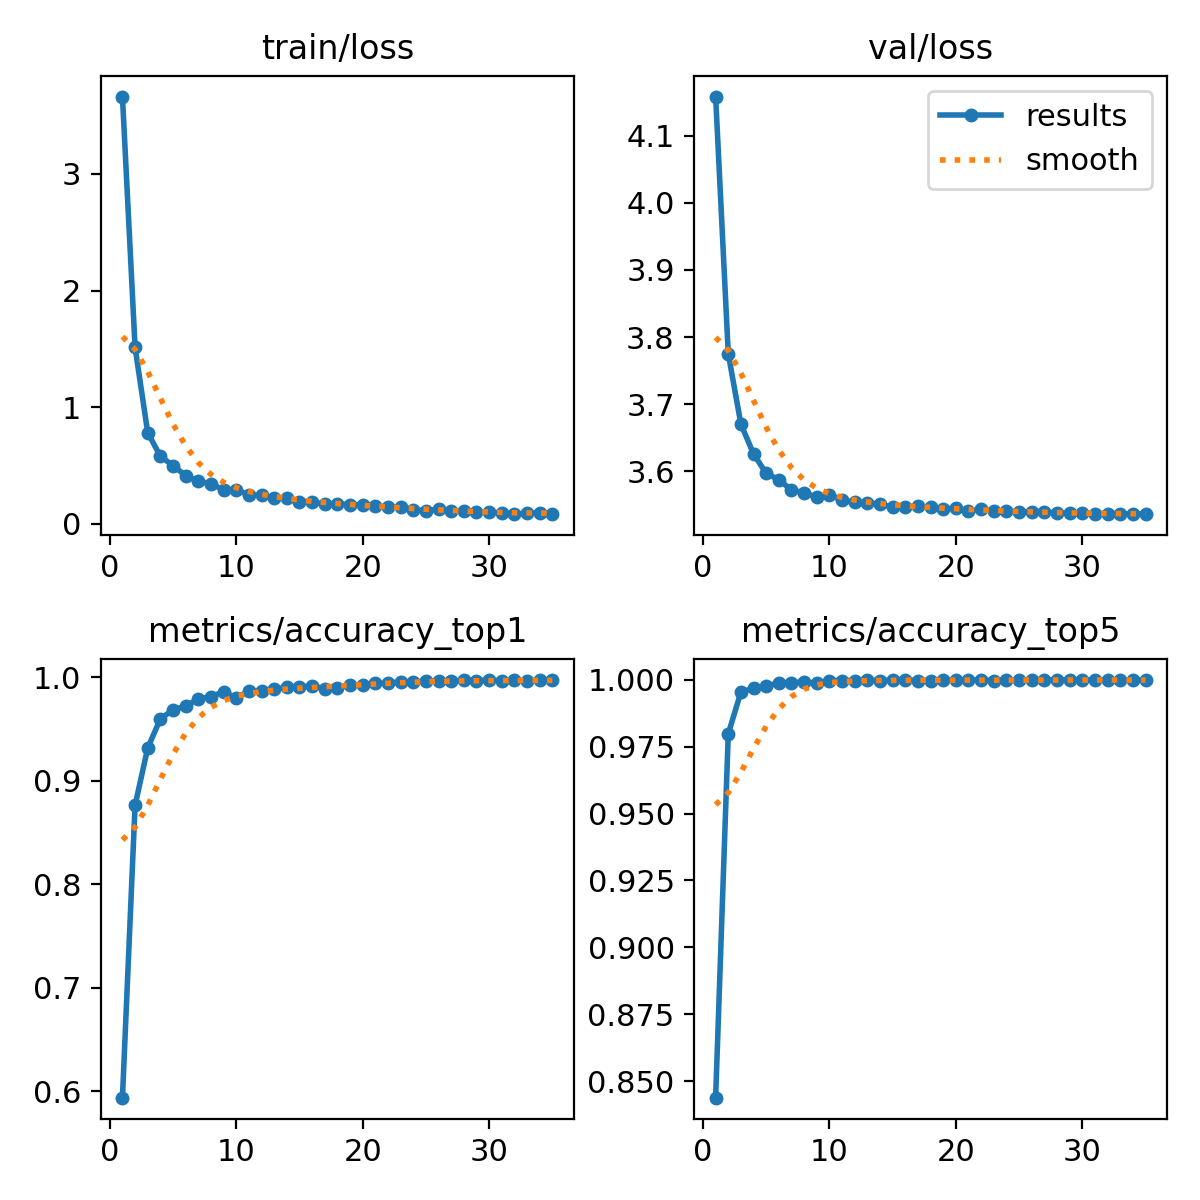

The data file committed next to this chart (first rows):
epoch, train/loss, metrics/accuracy_top1, metrics/accuracy_top5, val/loss, lr/pg0, lr/pg1, lr/pg2
1, 3.663, 0.5937, 0.8439, 4.159, 0.0002374, 0.0002374, 0.0002374
2, 1.513, 0.8763, 0.9798, 3.775, 0.0004619, 0.0004619, 0.0004619
3, 0.7818, 0.9317, 0.9954, 3.67, 0.000673, 0.000673, 0.000673
4, 0.5798, 0.9599, 0.9967, 3.626, 0.0006534, 0.0006534, 0.0006534
5, 0.5004, 0.9686, 0.9976, 3.597, 0.0006534, 0.0006534, 0.0006534
6, 0.4135, 0.9722, 0.9988, 3.587, 0.0006332, 0.0006332, 0.0006332
7, 0.3643, 0.9791, 0.9988, 3.572, 0.000613, 0.000613, 0.000613
8, 0.3446, 0.9815, 0.9991, 3.568, 0.0005928, 0.0005928, 0.0005928
9, 0.2927, 0.9859, 0.9986, 3.561, 0.0005726, 0.0005726, 0.0005726
10, 0.291, 0.9803, 0.9997, 3.565, 0.0005524, 0.0005524, 0.0005524
11, 0.2499, 0.9866, 0.9997, 3.556, 0.0005322, 0.0005322, 0.0005322
12, 0.2437, 0.987, 0.9997, 3.553, 0.000512, 0.000512, 0.000512
13, 0.2207, 0.9883, 0.9998, 3.553, 0.0004918, 0.0004918, 0.0004918
14, 0.218, 0.9906, 0.9997, 3.55, 0.0004716, 0.0004716, 0.0004716
15, 0.1917, 0.9911, 0.9998, 3.546, 0.0004514, 0.0004514, 0.0004514
16, 0.1905, 0.9916, 0.9998, 3.547, 0.0004313, 0.0004313, 0.0004313
17, 0.1684, 0.9892, 0.9997, 3.547, 0.0004111, 0.0004111, 0.0004111
18, 0.1733, 0.99, 0.9997, 3.547, 0.0003909, 0.0003909, 0.0003909
19, 0.1626, 0.9928, 0.9998, 3.544, 0.0003707, 0.0003707, 0.0003707
20, 0.1648, 0.9926, 0.9998, 3.545, 0.0003505, 0.0003505, 0.0003505
21, 0.1563, 0.9943, 0.9998, 3.541, 0.0003303, 0.0003303, 0.0003303
22, 0.1422, 0.9945, 0.9998, 3.543, 0.0003101, 0.0003101, 0.0003101
23, 0.144, 0.9955, 0.9997, 3.54, 0.0002899, 0.0002899, 0.0002899
24, 0.1228, 0.9955, 0.9998, 3.541, 0.0002697, 0.0002697, 0.0002697
25, 0.112, 0.9966, 0.9998, 3.539, 0.0002495, 0.0002495, 0.0002495
26, 0.1271, 0.9964, 0.9998, 3.539, 0.0002293, 0.0002293, 0.0002293
27, 0.1112, 0.9966, 0.9998, 3.539, 0.0002091, 0.0002091, 0.0002091
28, 0.1139, 0.9971, 0.9998, 3.538, 0.0001889, 0.0001889, 0.0001889
29, 0.1038, 0.9967, 0.9998, 3.537, 0.0001687, 0.0001687, 0.0001687
30, 0.09915, 0.9974, 0.9998, 3.537, 0.0001485, 0.0001485, 0.0001485
31, 0.095, 0.9966, 0.9998, 3.537, 0.0001283, 0.0001283, 0.0001283
32, 0.08333, 0.9973, 0.9998, 3.537, 0.0001081, 0.0001081, 0.0001081
33, 0.08955, 0.9966, 0.9998, 3.536, 8.7924e-05, 8.7924e-05, 8.7924e-05
34, 0.09766, 0.9973, 0.9998, 3.536, 6.7728e-05, 6.7728e-05, 6.7728e-05
35, 0.08825, 0.9974, 0.9998, 3.536, 4.7532e-05, 4.7532e-05, 4.7532e-05
